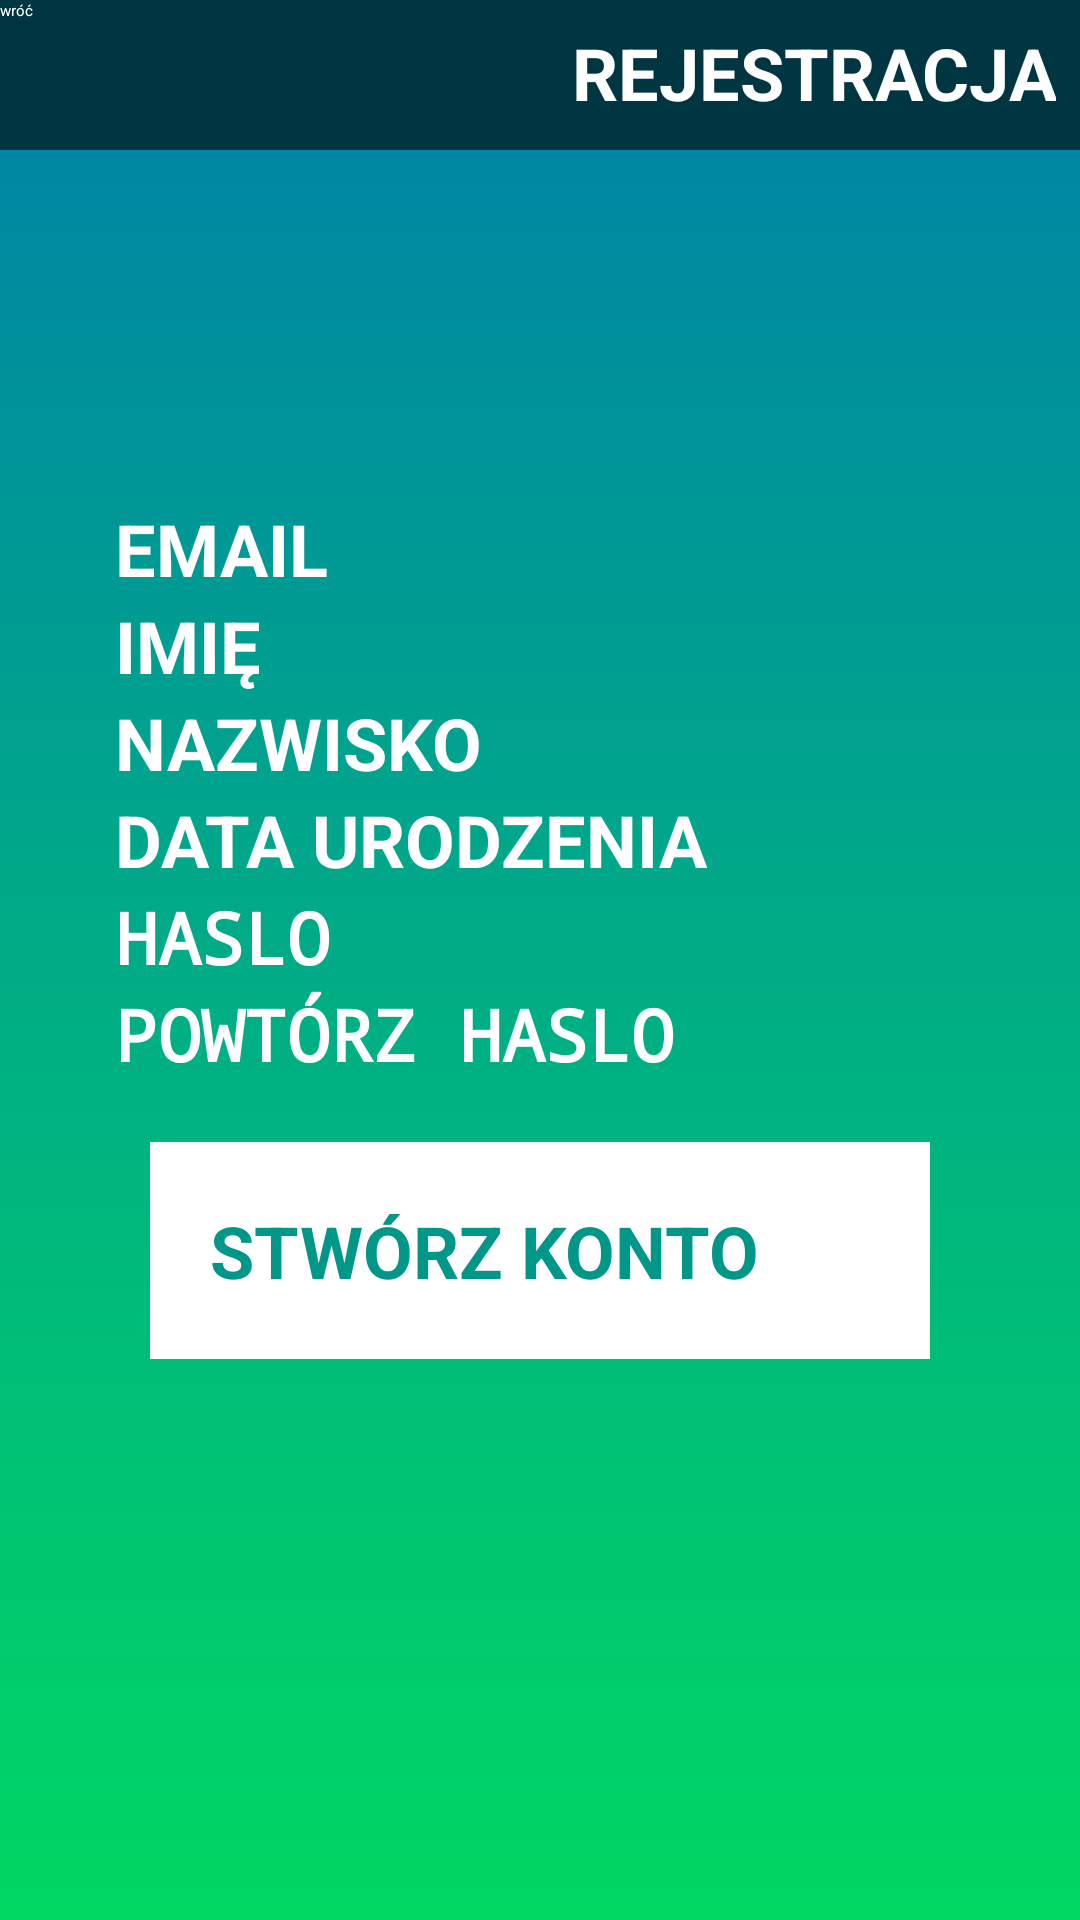

Produce the Android XML layout that renders to this screen, including the resource entries it uses.
<!-- AndroidManifest.xml: application theme AppTheme -->
<!-- res/layout/activity_register.xml -->
<?xml version="1.0" encoding="utf-8"?>
<RelativeLayout xmlns:android="http://schemas.android.com/apk/res/android"
    xmlns:app="http://schemas.android.com/apk/res-auto"
    xmlns:tools="http://schemas.android.com/tools"
    android:layout_width="match_parent"
    android:background="@drawable/gradient1"
    android:layout_height="match_parent"
    tools:context=".RegisterActivity">


    <androidx.appcompat.widget.Toolbar
        android:id="@+id/toolbar"
        android:layout_width="match_parent"
        android:layout_height="50dp"
        android:background="@color/toolbarColour" />

    <Button
        android:id="@+id/registerBackToLoginButton"
        android:layout_width="wrap_content"
        android:layout_height="wrap_content"
        android:background="#00FFFFFF"
        android:text="wróć"
        android:textColor="#FFFFFF" />

    <TextView
        android:id="@+id/textView2"
        android:layout_width="match_parent"
        android:layout_height="wrap_content"
        android:padding="8dp"
        android:text="REJESTRACJA"
        android:textAlignment="textEnd"
        android:textColor="#fff"
        android:textSize="24sp"
        android:textStyle="bold" />

    <LinearLayout
        android:layout_width="match_parent"
        android:layout_height="match_parent"
        android:gravity="center"
        android:orientation="vertical"
        android:padding="10dp">

        <EditText
            android:id="@+id/registerEmail"
            android:layout_width="wrap_content"
            android:layout_height="wrap_content"
            android:ems="10"
            android:hint="EMAIL"
            android:inputType="textEmailAddress"
            android:textColor="#fff"
            android:textColorHint="#fff"
            android:textColorLink="#fff"
            android:textSize="24sp"
            android:textStyle="bold" />

        <EditText
            android:id="@+id/registerName"
            android:layout_width="wrap_content"
            android:layout_height="wrap_content"
            android:ems="10"
            android:hint="IMIĘ"
            android:inputType="textPersonName"
            android:textColor="#fff"
            android:textColorHint="#fff"
            android:textColorLink="#fff"
            android:textSize="24sp"
            android:textStyle="bold" />

        <EditText
            android:id="@+id/registerSurname"
            android:layout_width="wrap_content"
            android:layout_height="wrap_content"
            android:ems="10"
            android:hint="NAZWISKO"
            android:inputType="textPersonName"
            android:textColor="#fff"
            android:textColorHint="#fff"
            android:textColorLink="#fff"
            android:textSize="24sp"
            android:textStyle="bold" />

        <EditText
            android:id="@+id/registerDateOfBirth"
            android:layout_width="wrap_content"
            android:layout_height="wrap_content"
            android:ems="10"
            android:hint="DATA URODZENIA"
            android:inputType="date"
            android:textColor="#fff"
            android:textColorHint="#fff"
            android:textColorLink="#fff"
            android:textSize="24sp"
            android:textStyle="bold" />

        <EditText
            android:id="@+id/registerPassword"
            android:layout_width="wrap_content"
            android:layout_height="wrap_content"
            android:ems="10"
            android:hint="HASLO"
            android:inputType="textPassword"
            android:textColor="#fff"
            android:textColorHint="#fff"
            android:textColorLink="#fff"
            android:textSize="24sp"
            android:textStyle="bold" />

        <EditText
            android:id="@+id/registerConfirmPassword"
            android:layout_width="wrap_content"
            android:layout_height="wrap_content"
            android:ems="10"
            android:hint="POWTÓRZ HASLO"
            android:inputType="textPassword"
            android:textColor="#fff"
            android:textColorHint="#fff"
            android:textColorLink="#fff"
            android:textSize="24sp"
            android:textStyle="bold" />

        <Button
            android:id="@+id/registerUser"
            android:layout_width="match_parent"
            android:layout_height="wrap_content"
            android:layout_marginLeft="40dp"
            android:layout_marginTop="20dp"
            android:layout_marginRight="40dp"
            android:layout_marginBottom="20dp"
            android:background="#FFFFFF"
            android:padding="20dp"
            android:text="STWÓRZ KONTO"
            android:textColor="#009688"
            android:textSize="24sp"
            android:textStyle="bold" />
    </LinearLayout>
</RelativeLayout>
<!-- resources referenced by this layout -->
<resources>
  <color name="toolbarColour">#003642</color>
  <!-- drawable gradient1 (drawable) -->
  <?xml version="1.0" encoding="utf-8"?>
  <shape android:shape="rectangle"
      xmlns:android="http://schemas.android.com/apk/res/android">
          <gradient
              android:startColor="#00D763"
              android:endColor="#0080A9"
              android:angle="90"/>
  </shape>
  <style name="AppTheme">
          <item name="windowActionBar">false</item>
          <item name="windowNoTitle">true</item>
          <item name="colorPrimary">@color/textColor</item>
          <item name="colorPrimaryDark">@color/colorPrimaryDark</item>
          <item name="colorAccent">@color/colorAccent</item>
      </style>
  <color name="textColor">#fff</color>
  <color name="colorPrimaryDark">#00574B</color>
  <color name="colorAccent">#D81B60</color>
</resources>
